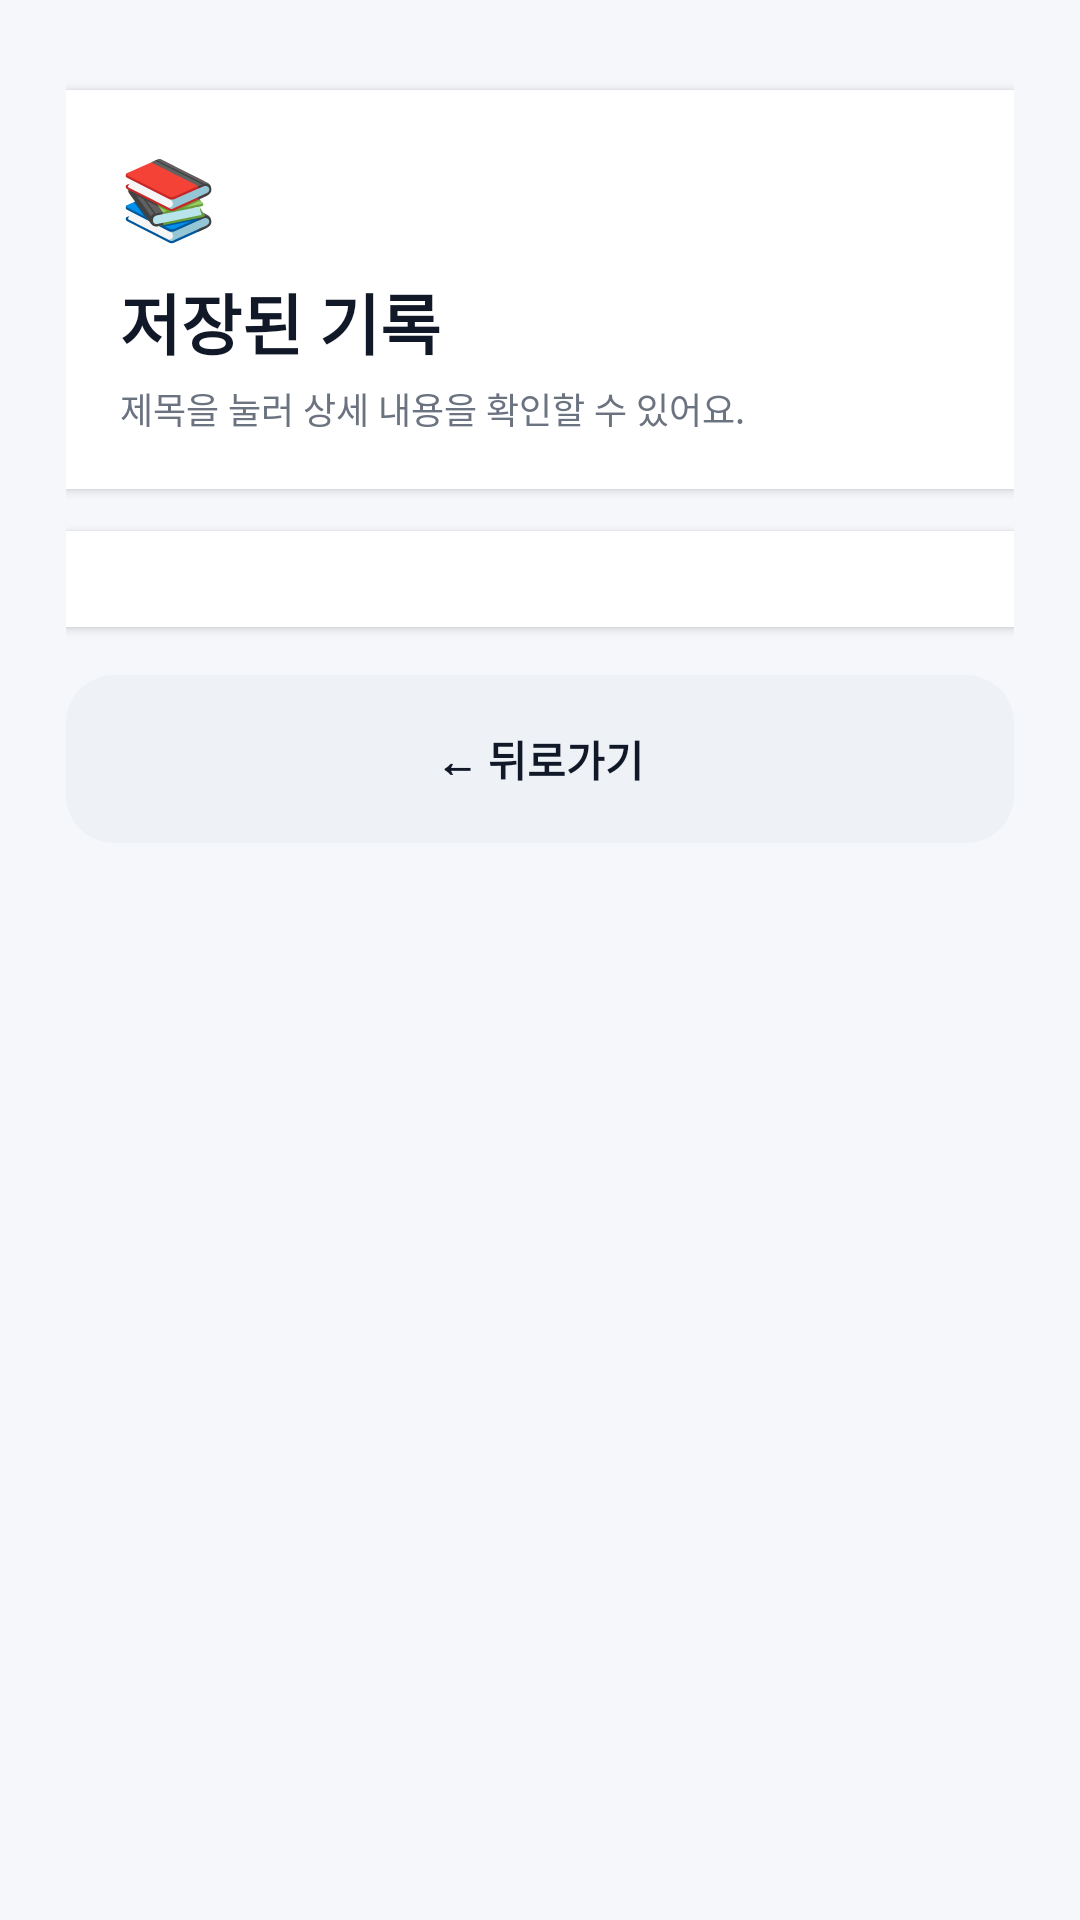

Reconstruct the res/layout file that produces this screen, plus the resources it refers to.
<!-- AndroidManifest.xml: application theme Theme.AINoteMaster -->
<!-- res/layout/activity_history.xml -->
<?xml version="1.0" encoding="utf-8"?>

<ScrollView xmlns:android="http://schemas.android.com/apk/res/android"
    android:layout_width="match_parent"
    android:layout_height="match_parent"
    android:fillViewport="true"
    android:background="#F5F7FB">

    <LinearLayout
        android:layout_width="match_parent"
        android:layout_height="wrap_content"
        android:orientation="vertical"
        android:padding="22dp"
        android:gravity="center_horizontal">

        
        <Space
            android:layout_width="match_parent"
            android:layout_height="8dp" />

        
        <LinearLayout
            android:layout_width="match_parent"
            android:layout_height="wrap_content"
            android:orientation="vertical"
            android:padding="18dp"
            android:background="#FFFFFF"
            android:elevation="2dp">

            <TextView
                android:layout_width="wrap_content"
                android:layout_height="wrap_content"
                android:text="📚"
                android:textSize="26sp"
                android:textColor="#111827"
                android:layout_marginBottom="8dp" />

            <TextView
                android:layout_width="wrap_content"
                android:layout_height="wrap_content"
                android:text="저장된 기록"
                android:textSize="22sp"
                android:textStyle="bold"
                android:textColor="#111827"
                android:layout_marginBottom="4dp" />

            <TextView
                android:layout_width="wrap_content"
                android:layout_height="wrap_content"
                android:text="제목을 눌러 상세 내용을 확인할 수 있어요."
                android:textSize="12sp"
                android:textColor="#6B7280"
                android:lineSpacingExtra="2dp" />
        </LinearLayout>

        <Space
            android:layout_width="match_parent"
            android:layout_height="14dp" />

        
        <LinearLayout
            android:layout_width="match_parent"
            android:layout_height="wrap_content"
            android:orientation="vertical"
            android:padding="16dp"
            android:background="#FFFFFF"
            android:elevation="2dp">

            
            <LinearLayout
                android:id="@+id/containerHistory"
                android:layout_width="match_parent"
                android:layout_height="wrap_content"
                android:orientation="vertical" />

        </LinearLayout>

        <Space
            android:layout_width="match_parent"
            android:layout_height="16dp" />

        
        <Button
            android:id="@+id/btnBack"
            android:layout_width="match_parent"
            android:layout_height="56dp"
            android:text="← 뒤로가기"
            android:textStyle="bold"
            android:textColor="#111827"
            android:background="@drawable/btn_secondary_round"
            android:stateListAnimator="@null"/>

        <Space
            android:layout_width="match_parent"
            android:layout_height="10dp" />
    </LinearLayout>

</ScrollView>
<!-- resources referenced by this layout -->
<resources>
  <!-- drawable btn_secondary_round (drawable) -->
  <?xml version="1.0" encoding="utf-8"?>
  
  <shape xmlns:android="http://schemas.android.com/apk/res/android"
      android:shape="rectangle">
  
      
      <solid android:color="#EEF2F7"/>
  
      
      <corners android:radius="16dp"/>
  
  </shape>
  <style name="Theme.AINoteMaster" parent="Theme.AppCompat.DayNight.NoActionBar">
      </style>
</resources>
